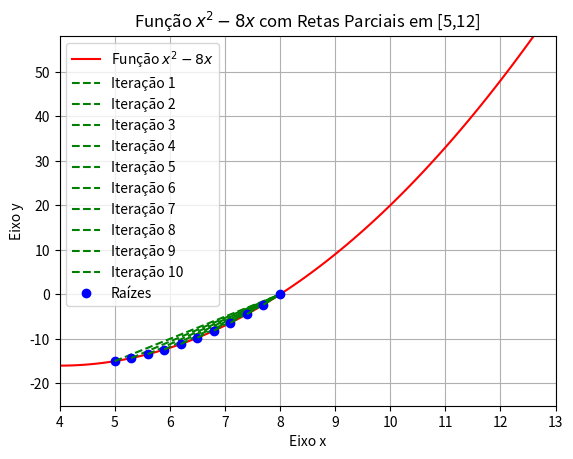

The matplotlib source for this figure:
import numpy as np
import matplotlib.pyplot as plt

def f(x):
    return x**2 - 8*x

def encontrar_raizes():
    a = 1 
    b = -8  
    c = 0 

    discriminante = b**2 - 4*a*c
    raiz1 = (-b + np.sqrt(discriminante)) / (2*a)
    raiz2 = (-b - np.sqrt(discriminante)) / (2*a)
    
    return raiz1, raiz2

def grafico_com_retas_parciais(a, b):
    vetor_x = np.linspace(a-2, b+2, 100)
    vetor_y = f(vetor_x)
    plt.plot(vetor_x, vetor_y, color='red', label='Função $x^2 - 8x$')
    
    raizes = encontrar_raizes()
    x_atual = a
    iteracoes = 10 

    for i in range(iteracoes):
        y_atual = f(x_atual)
        plt.plot(x_atual, y_atual, 'bo')
        plt.plot([x_atual, raizes[0]], [y_atual, 0], 'g--', label='Iteração {}'.format(i+1))
        plt.pause(0.5)
        x_atual += (raizes[0] - a) / iteracoes  

    plt.plot(raizes, [0, 0], 'bo', label='Raízes')

    plt.axis([a-1, b+1, f(a)-10, f(b)+10])
    plt.title(r"Função $x^2 - 8x$ com Retas Parciais em [{},{}]".format(a, b))
    plt.xlabel("Eixo x")
    plt.ylabel("Eixo y")
    plt.grid()
    plt.legend()
    plt.show()

a = 5
b = 12
grafico_com_retas_parciais(a, b)

raizes = encontrar_raizes()
print("As raízes da equação são:", raizes)